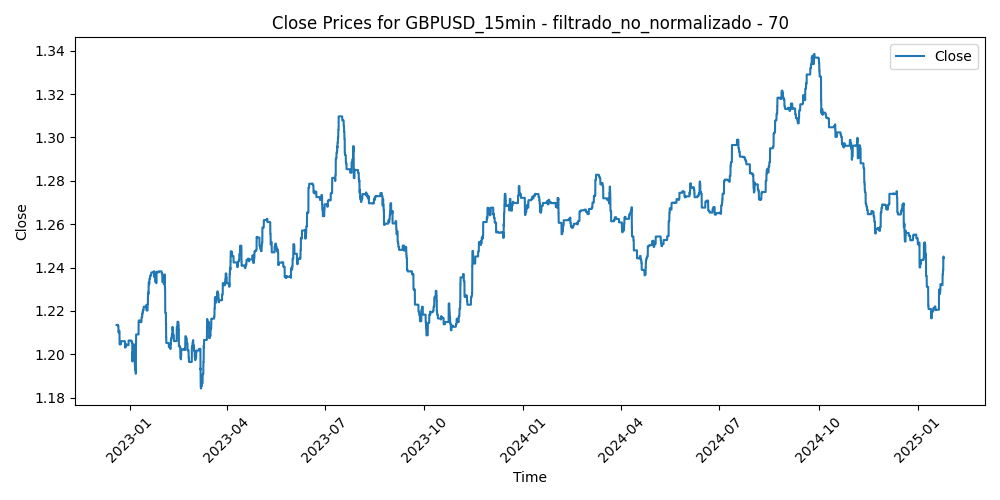

The table this chart was drawn from, first rows:
Time, Close, Volume, diferencia_media_70
2022-12-19 20:45:00, 1.213, 923, 0.002443
2022-12-19 21:00:00, 1.213, 1192, 0.003817
2022-12-19 21:15:00, 1.213, 988, 0.00398
2022-12-19 21:30:00, 1.213, 803, 0.003428
2022-12-19 21:45:00, 1.213, 1036, 0.003823
2022-12-19 22:00:00, 1.213, 939, 0.00393
2022-12-19 22:15:00, 1.213, 878, 0.003446
2022-12-19 22:30:00, 1.213, 841, 0.003745
2022-12-19 22:45:00, 1.213, 665, 0.003452
2022-12-19 23:00:00, 1.213, 312, 0.003498
2022-12-19 23:15:00, 1.213, 226, 0.003138
2022-12-19 23:30:00, 1.213, 203, 0.003039
2022-12-19 23:45:00, 1.213, 276, 0.003091
2022-12-20 00:00:00, 1.213, 22, 0.002891
2022-12-20 00:15:00, 1.213, 19, 0.002879
2022-12-20 00:30:00, 1.213, 1009, 0.002939
2022-12-20 00:45:00, 1.213, 66, 0.002981
2022-12-20 01:00:00, 1.213, 286, 0.002456
2022-12-20 01:15:00, 1.213, 797, 0.002142
2022-12-20 01:30:00, 1.213, 802, 0.002005
2022-12-20 01:45:00, 1.213, 1727, 0.001874
2022-12-20 02:00:00, 1.213, 1372, 0.003169
2022-12-20 02:15:00, 1.213, 963, 0.002632
2022-12-20 02:30:00, 1.213, 1015, 0.003085
2022-12-20 02:45:00, 1.213, 1311, 0.002669
2022-12-20 03:00:00, 1.213, 1109, 0.002511
2022-12-20 03:15:00, 1.213, 1062, 0.002289
2022-12-20 03:30:00, 1.213, 1200, 0.002456
2022-12-20 03:45:00, 1.213, 1395, 0.00156
2022-12-20 04:00:00, 1.213, 1135, 0.001503
2022-12-20 04:15:00, 1.213, 963, 0.001719
2022-12-20 04:30:00, 1.213, 1030, 0.00152
2022-12-20 04:45:00, 1.213, 829, 0.0005677
2022-12-20 05:00:00, 1.213, 2888, -0.004409
2022-12-20 05:15:00, 1.213, 2546, -0.0005803
2022-12-20 05:30:00, 1.213, 2480, 0.002668
2022-12-20 05:45:00, 1.213, 2063, 0.002207
2022-12-20 06:00:00, 1.213, 1884, 0.001984
2022-12-20 06:15:00, 1.213, 1769, 0.003181
2022-12-20 06:30:00, 1.213, 1540, 0.002217
2022-12-20 06:45:00, 1.213, 1270, 0.001708
2022-12-20 07:00:00, 1.213, 1685, 0.002602
2022-12-20 07:15:00, 1.213, 1537, 0.004278
2022-12-20 07:30:00, 1.213, 1499, 0.00544
2022-12-20 07:45:00, 1.213, 1520, 0.003775
2022-12-20 08:00:00, 1.213, 1331, 0.002835
2022-12-20 08:15:00, 1.213, 1396, 0.002296
2022-12-20 08:30:00, 1.213, 1649, 0.001437
2022-12-20 08:45:00, 1.213, 1887, 0.001188
2022-12-20 09:00:00, 1.213, 1902, -0.000288
2022-12-20 09:15:00, 1.213, 1599, -0.000481
2022-12-20 09:30:00, 1.213, 1655, 0.000357
2022-12-20 09:45:00, 1.213, 1831, 0.0005601
2022-12-20 10:00:00, 1.213, 1866, 0.0002077
2022-12-20 10:15:00, 1.213, 2000, -0.000292
2022-12-20 10:30:00, 1.213, 2008, -0.002206
2022-12-20 10:45:00, 1.213, 1822, -0.003301
2022-12-20 11:00:00, 1.213, 1653, -0.0001046
2022-12-20 11:15:00, 1.213, 1579, -0.0004604
2022-12-20 11:30:00, 1.213, 1914, 2.528571428572768e-05
... 52,137 more rows
